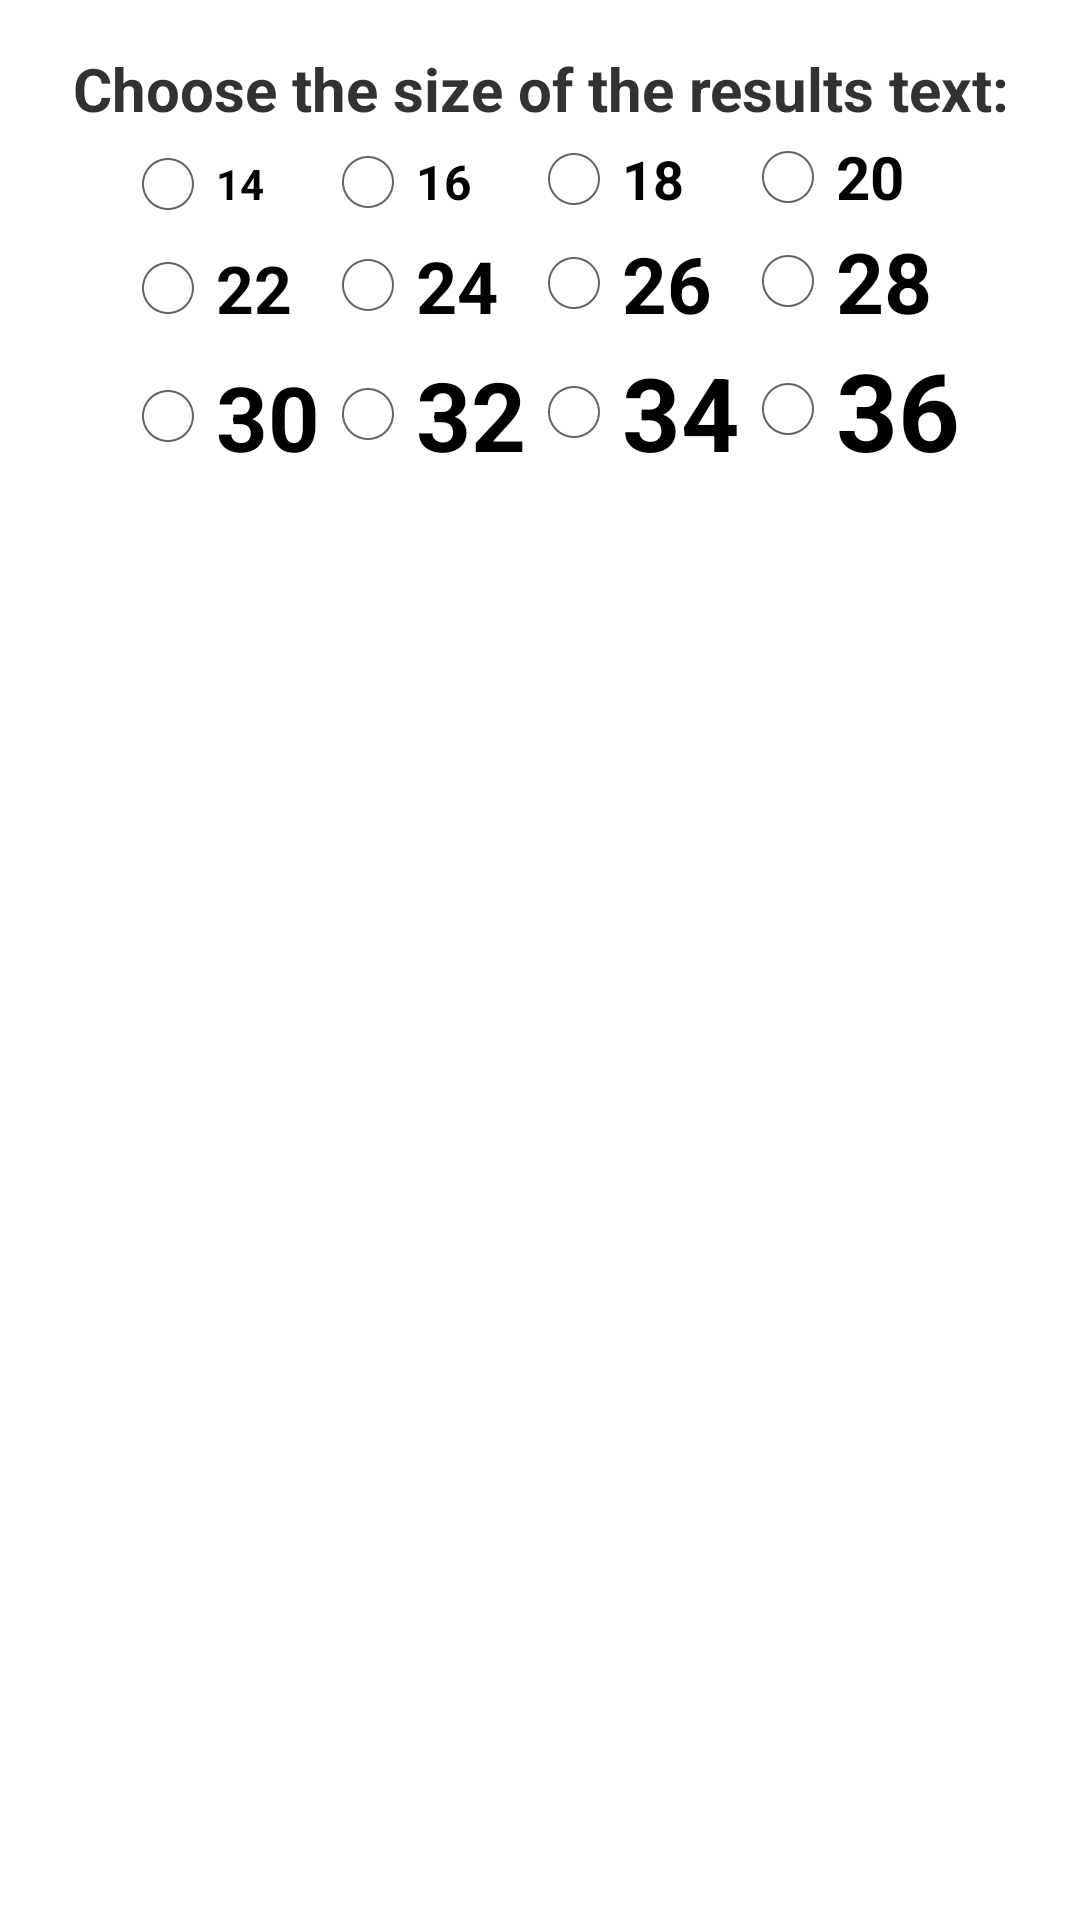

Layout XML and referenced resources for this Android screen:
<!-- AndroidManifest.xml: application theme AppTheme -->
<!-- res/layout/activity_display_settings.xml -->
<?xml version="1.0" encoding="utf-8"?>
<LinearLayout xmlns:android="http://schemas.android.com/apk/res/android"
    xmlns:tools="http://schemas.android.com/tools"
    android:id="@+id/layoutMain"
    android:layout_width="fill_parent"
    android:layout_height="fill_parent"
    android:fitsSystemWindows="true"
    android:gravity="center_horizontal"
    android:orientation="vertical"
    android:paddingLeft="@dimen/activity_horizontal_margin"
    android:paddingTop="@dimen/activity_vertical_margin"
    android:paddingRight="@dimen/activity_horizontal_margin"
    android:paddingBottom="@dimen/activity_vertical_margin">

    <TextView
        android:id="@+id/tvDisplaySize"
        android:layout_width="wrap_content"
        android:layout_height="wrap_content"
        android:gravity="center_vertical|center_horizontal"
        android:text="@string/display_choose_size"
        android:textSize="@dimen/text_size_main"
        android:textStyle="bold" />

    <RadioGroup
        android:layout_width="fill_parent"
        android:layout_height="wrap_content"
        android:gravity="center_horizontal"
        android:orientation="vertical">

        <TableLayout
            android:layout_width="wrap_content"
            android:layout_height="wrap_content"
            android:layout_gravity="center_vertical|center_horizontal"
            tools:ignore="UselessParent">

            <TableRow>

                <RadioButton
                    android:id="@+id/rbRadio14"
                    android:layout_width="wrap_content"
                    android:layout_height="wrap_content"
                    android:onClick="onRadioButtonClicked"
                    android:text="14"
                    android:textSize="14sp"
                    android:textStyle="bold" />

                <RadioButton
                    android:id="@+id/rbRadio16"
                    android:layout_width="wrap_content"
                    android:layout_height="wrap_content"
                    android:onClick="onRadioButtonClicked"
                    android:text="16"
                    android:textSize="16sp"
                    android:textStyle="bold" />

                <RadioButton
                    android:id="@+id/rbRadio18"
                    android:layout_width="wrap_content"
                    android:layout_height="wrap_content"
                    android:onClick="onRadioButtonClicked"
                    android:text="18"
                    android:textSize="18sp"
                    android:textStyle="bold" />

                <RadioButton
                    android:id="@+id/rbRadio20"
                    android:layout_width="wrap_content"
                    android:layout_height="wrap_content"
                    android:onClick="onRadioButtonClicked"
                    android:text="20"
                    android:textSize="20sp"
                    android:textStyle="bold" />
            </TableRow>

            <TableRow>

                <RadioButton
                    android:id="@+id/rbRadio22"
                    android:layout_width="wrap_content"
                    android:layout_height="wrap_content"
                    android:onClick="onRadioButtonClicked"
                    android:text="22"
                    android:textSize="22sp"
                    android:textStyle="bold" />

                <RadioButton
                    android:id="@+id/rbRadio24"
                    android:layout_width="wrap_content"
                    android:layout_height="wrap_content"
                    android:onClick="onRadioButtonClicked"
                    android:text="24"
                    android:textSize="24sp"
                    android:textStyle="bold" />

                <RadioButton
                    android:id="@+id/rbRadio26"
                    android:layout_width="wrap_content"
                    android:layout_height="wrap_content"
                    android:onClick="onRadioButtonClicked"
                    android:text="26"
                    android:textSize="26sp"
                    android:textStyle="bold" />

                <RadioButton
                    android:id="@+id/rbRadio28"
                    android:layout_width="wrap_content"
                    android:layout_height="wrap_content"
                    android:onClick="onRadioButtonClicked"
                    android:text="28"
                    android:textSize="28sp"
                    android:textStyle="bold" />
            </TableRow>

            <TableRow>

                <RadioButton
                    android:id="@+id/rbRadio30"
                    android:layout_width="wrap_content"
                    android:layout_height="wrap_content"
                    android:onClick="onRadioButtonClicked"
                    android:text="30"
                    android:textSize="30sp"
                    android:textStyle="bold" />

                <RadioButton
                    android:id="@+id/rbRadio32"
                    android:layout_width="wrap_content"
                    android:layout_height="wrap_content"
                    android:onClick="onRadioButtonClicked"
                    android:text="32"
                    android:textSize="32sp"
                    android:textStyle="bold" />

                <RadioButton
                    android:id="@+id/rbRadio34"
                    android:layout_width="wrap_content"
                    android:layout_height="wrap_content"
                    android:onClick="onRadioButtonClicked"
                    android:text="34"
                    android:textSize="34sp"
                    android:textStyle="bold" />

                <RadioButton
                    android:id="@+id/rbRadio36"
                    android:layout_width="wrap_content"
                    android:layout_height="wrap_content"
                    android:onClick="onRadioButtonClicked"
                    android:text="36"
                    android:textSize="36sp"
                    android:textStyle="bold" />
            </TableRow>
        </TableLayout>
    </RadioGroup>

</LinearLayout>
<!-- resources referenced by this layout -->
<resources>
  <dimen name="activity_horizontal_margin">16dp</dimen>
  <dimen name="activity_vertical_margin">16dp</dimen>
  <dimen name="text_size_main">20sp</dimen>
  <string name="display_choose_size">Choose the size of the results text:</string>
  <style name="AppTheme" parent="AppBaseTheme">
          
      </style>
  <style name="AppBaseTheme" parent="android:Theme.Holo.Light.DarkActionBar" />
</resources>
